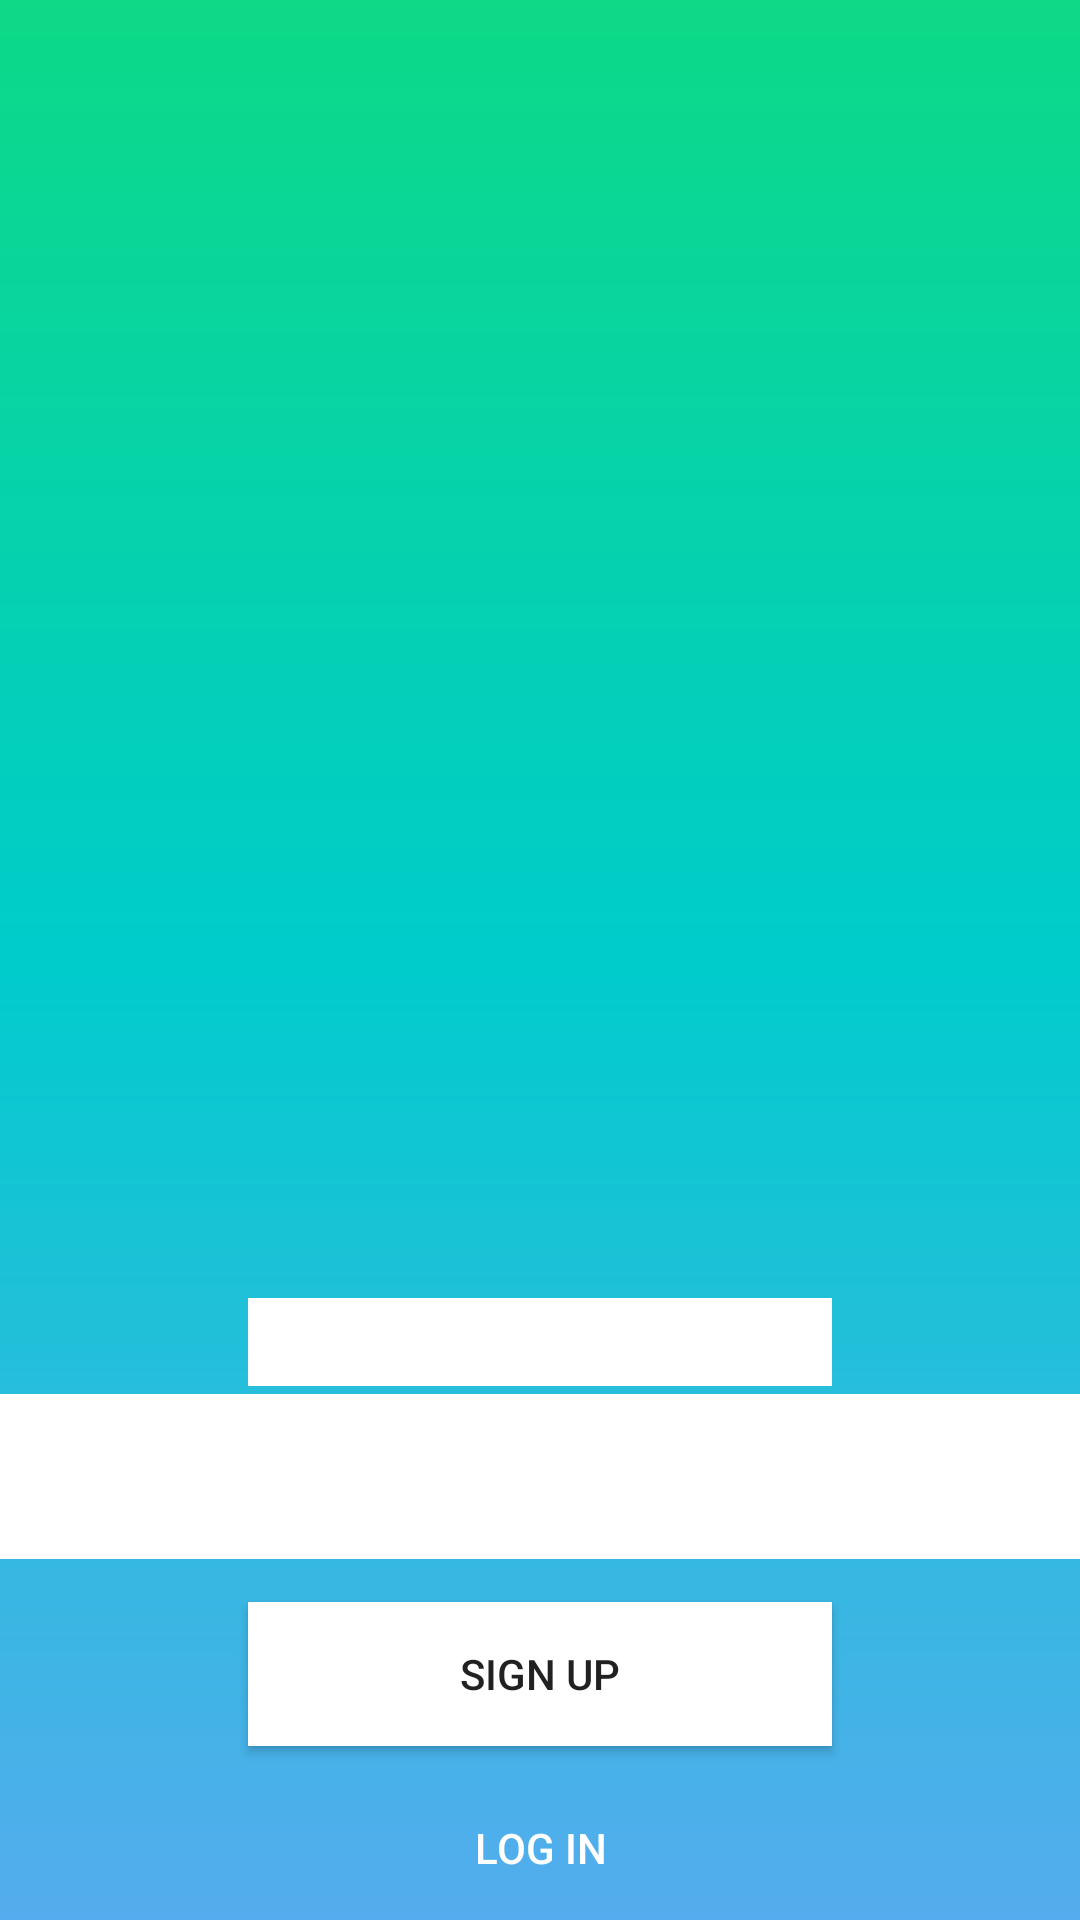

Produce the Android XML layout that renders to this screen, including the resource entries it uses.
<!-- AndroidManifest.xml: activity theme AppTheme -->
<!-- res/layout/activity_login.xml -->
<RelativeLayout xmlns:android="http://schemas.android.com/apk/res/android"
    xmlns:tools="http://schemas.android.com/tools"
    android:layout_width="match_parent"
    android:background="@drawable/gradient"
    android:layout_height="match_parent"
    tools:context=".LoginActivity" >


    <Button
        android:layout_width="match_parent"
        android:layout_height="wrap_content"
        android:background="@android:color/transparent"
        android:textColor="@android:color/white"
        android:onClick="loginToRest"
        android:text="Log in"
        android:id="@+id/button2"
        android:layout_alignParentBottom="true"
        android:layout_alignLeft="@+id/textView2"
        android:layout_alignStart="@+id/textView2" />

    <TextView
        android:layout_width="wrap_content"
        android:layout_height="wrap_content"
        android:textAppearance="?android:attr/textAppearanceLarge"
        android:text="Get real-time updates about what matters to you. "
        android:id="@+id/textView2"
        android:textColor="@android:color/white"
        android:gravity="center_horizontal"
        android:layout_marginTop="32dp"
        android:layout_alignTop="@+id/textView"
        android:layout_centerHorizontal="true" />

    <TextView
        android:layout_width="wrap_content"
        android:layout_height="wrap_content"
        android:textColor="@android:color/white"
        android:textAppearance="?android:attr/textAppearanceLarge"
        android:text="Welcome to Twitter."
        android:id="@+id/textView"
        android:layout_marginBottom="130dp"
        android:layout_above="@+id/button2"
        android:layout_centerHorizontal="true" />

    <Button
        android:layout_width="wrap_content"
        android:layout_height="wrap_content"
        android:background="@android:color/white"
        android:textColor="@color/twitterBlue"
        android:text="Sign up"
        android:id="@+id/button3"
        android:layout_above="@+id/button2"
        android:layout_alignLeft="@+id/textView"
        android:layout_alignStart="@+id/textView"
        android:layout_alignRight="@+id/textView"
        android:layout_alignEnd="@+id/textView"
        android:layout_marginBottom="10dp" />

    <ImageView
        android:layout_width="wrap_content"
        android:layout_height="wrap_content"
        android:id="@+id/imageView2"
        android:src="@mipmap/ic_twitterbird"
        android:layout_alignParentTop="true"
        android:layout_centerHorizontal="true"
        android:layout_marginTop="41dp" />

</RelativeLayout>
<!-- resources referenced by this layout -->
<resources>
  <!-- drawable gradient (drawable) -->
  <?xml version="1.0" encoding="UTF-8"?>
      <shape xmlns:android="http://schemas.android.com/apk/res/android" android:shape="rectangle" >
  
          <gradient
              android:angle="270"
              android:centerColor="#00cccc"
              android:endColor="#55acee"
              android:startColor="#0dd987"
              android:type="linear" />
  
          <corners
              android:radius="0dp"/>
  
      </shape>
  <style name="AppTheme" parent="AppBaseTheme">
          
         <item name="android:background">@android:color/white</item>
          <item name="titleTextStyle">@style/MyActionBar.TitleTextStyle</item>
      </style>
  <style name="AppBaseTheme" parent="Theme.AppCompat.Light.DarkActionBar">
          
      </style>
  
      //cop and paste
  <style name="MyActionBar.TitleTextStyle" parent="@style/TextAppearance.AppCompat.Widget.ActionBar.Title">
      <item name="android:textColor">@android:color/black</item>
      </style>
</resources>
